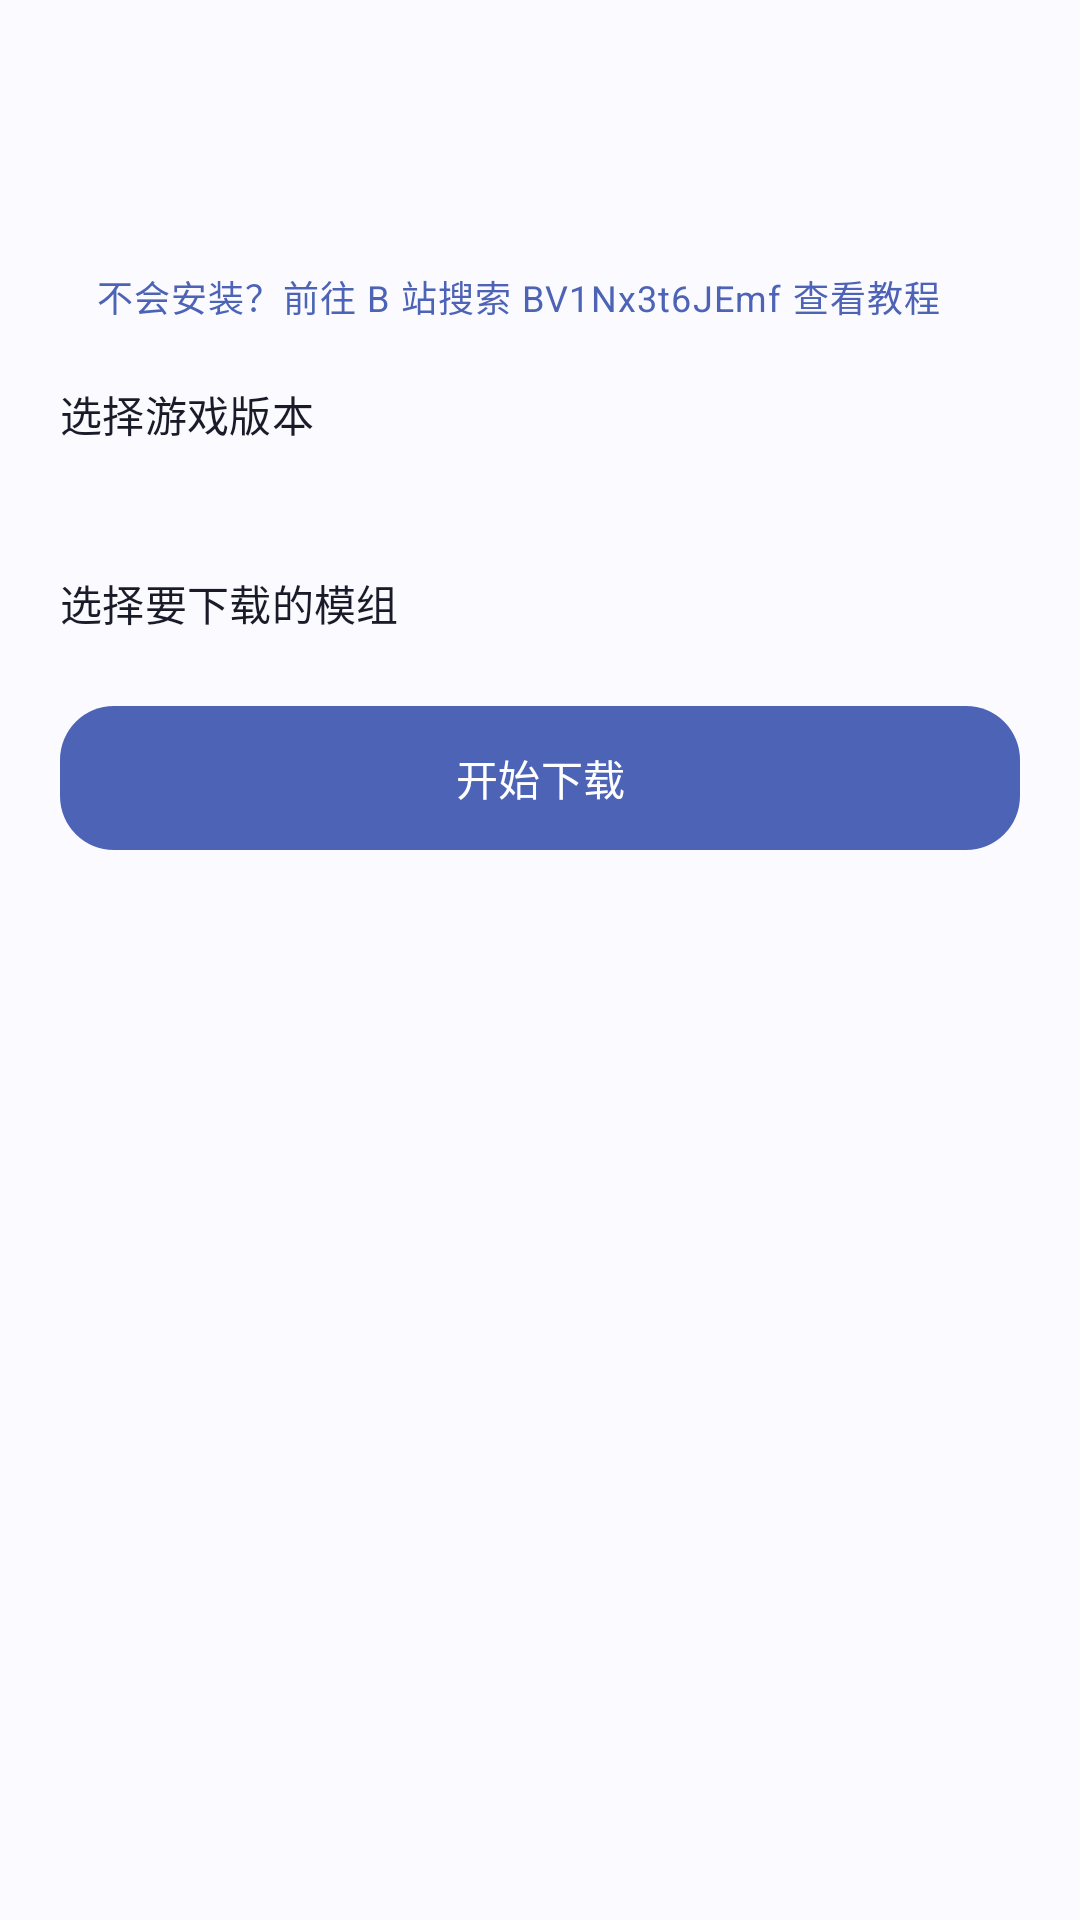

Produce the Android XML layout that renders to this screen, including the resource entries it uses.
<!-- AndroidManifest.xml: application theme Theme.VerityTool -->
<!-- res/layout/activity_download.xml -->
<?xml version="1.0" encoding="utf-8"?>
<LinearLayout xmlns:android="http://schemas.android.com/apk/res/android"
    android:layout_width="match_parent"
    android:layout_height="match_parent"
    android:orientation="vertical"
    android:padding="20dp">

    <include layout="@layout/layout_toolbar" />

    <TextView
        android:id="@+id/dl_bili_hint"
        android:layout_width="match_parent"
        android:layout_height="wrap_content"
        android:layout_marginTop="14dp"
        android:background="?attr/selectableItemBackground"
        android:padding="12dp"
        android:text="@string/dl_bili_hint"
        android:textAppearance="?attr/textAppearanceBodySmall"
        android:textColor="?attr/colorPrimary" />

    <LinearLayout
        android:id="@+id/panel_pick"
        android:layout_width="match_parent"
        android:layout_height="wrap_content"
        android:orientation="vertical">

        <TextView
            android:layout_width="match_parent"
            android:layout_height="wrap_content"
            android:layout_marginTop="8dp"
            android:text="@string/dl_step_version"
            android:textAppearance="?attr/textAppearanceTitleSmall"
            android:textColor="?attr/colorOnSurface" />

        <TextView
            android:id="@+id/dl_dir_hint"
            android:layout_width="match_parent"
            android:layout_height="wrap_content"
            android:layout_marginTop="6dp"
            android:textAppearance="?attr/textAppearanceBodySmall"
            android:textColor="?attr/colorOnSurfaceVariant" />

        <LinearLayout
            android:id="@+id/dl_versions"
            android:layout_width="match_parent"
            android:layout_height="wrap_content"
            android:orientation="vertical" />

        <com.google.android.material.button.MaterialButton
            android:id="@+id/btn_saf"
            style="@style/Widget.VerityTool.Button.Selectable"
            android:layout_width="match_parent"
            android:layout_height="wrap_content"
            android:layout_marginTop="12dp"
            android:text="@string/saf_grant"
            android:visibility="gone" />

        <TextView
            android:layout_width="match_parent"
            android:layout_height="wrap_content"
            android:layout_marginTop="20dp"
            android:text="@string/dl_step_mods"
            android:textAppearance="?attr/textAppearanceTitleSmall"
            android:textColor="?attr/colorOnSurface" />

        <LinearLayout
            android:id="@+id/dl_mods"
            android:layout_width="match_parent"
            android:layout_height="wrap_content"
            android:orientation="vertical" />

        <com.google.android.material.button.MaterialButton
            android:id="@+id/btn_start"
            style="@style/Widget.VerityTool.Button"
            android:layout_width="match_parent"
            android:layout_height="wrap_content"
            android:layout_marginTop="20dp"
            android:text="@string/dl_start" />
    </LinearLayout>

    <LinearLayout
        android:id="@+id/panel_progress"
        android:layout_width="match_parent"
        android:layout_height="0dp"
        android:layout_weight="1"
        android:orientation="vertical"
        android:visibility="gone">

        <TextView
            android:id="@+id/dl_stage"
            android:layout_width="match_parent"
            android:layout_height="wrap_content"
            android:layout_marginTop="12dp"
            android:text="@string/dl_prepare"
            android:textAppearance="?attr/textAppearanceBodyMedium"
            android:textColor="?attr/colorOnSurface" />

        <com.google.android.material.progressindicator.LinearProgressIndicator
            android:id="@+id/dl_progress"
            android:layout_width="match_parent"
            android:layout_height="wrap_content"
            android:layout_marginTop="14dp"
            android:max="100"
            android:progress="0" />

        <TextView
            android:id="@+id/dl_percent"
            android:layout_width="match_parent"
            android:layout_height="wrap_content"
            android:layout_marginTop="8dp"
            android:textAppearance="?attr/textAppearanceBodySmall"
            android:textColor="?attr/colorOnSurfaceVariant" />

        <TextView
            android:layout_width="wrap_content"
            android:layout_height="wrap_content"
            android:layout_marginTop="20dp"
            android:text="@string/dl_log"
            android:textAppearance="?attr/textAppearanceTitleSmall"
            android:textColor="?attr/colorOnSurface" />

        <ScrollView
            android:id="@+id/dl_log_scroll"
            android:layout_width="match_parent"
            android:layout_height="0dp"
            android:layout_marginTop="10dp"
            android:layout_weight="1"
            android:background="?attr/colorSurfaceVariant"
            android:padding="12dp">

            <TextView
                android:id="@+id/dl_log_text"
                android:layout_width="match_parent"
                android:layout_height="wrap_content"
                android:fontFamily="monospace"
                android:textAppearance="?attr/textAppearanceBodySmall"
                android:textColor="?attr/colorOnSurfaceVariant"
                android:textIsSelectable="true" />
        </ScrollView>

        <LinearLayout
            android:layout_width="match_parent"
            android:layout_height="wrap_content"
            android:layout_marginTop="16dp"
            android:orientation="horizontal">

            <com.google.android.material.button.MaterialButton
                android:id="@+id/btn_stop"
                style="@style/Widget.Material3.Button.OutlinedButton"
                android:layout_width="0dp"
                android:layout_height="wrap_content"
                android:layout_weight="1"
                android:text="@string/dl_stop" />

            <com.google.android.material.button.MaterialButton
                android:id="@+id/btn_background"
                android:layout_width="0dp"
                android:layout_height="wrap_content"
                android:layout_marginStart="12dp"
                android:layout_weight="1"
                android:text="@string/dl_background" />
        </LinearLayout>
    </LinearLayout>
</LinearLayout>
<!-- res/layout/layout_toolbar.xml (included above) -->
<?xml version="1.0" encoding="utf-8"?>
<LinearLayout xmlns:android="http://schemas.android.com/apk/res/android"
    android:layout_width="match_parent"
    android:layout_height="wrap_content"
    android:gravity="center_vertical"
    android:orientation="horizontal">

    <ImageButton
        android:id="@+id/btn_back"
        android:layout_width="44dp"
        android:layout_height="44dp"
        android:background="?attr/selectableItemBackgroundBorderless"
        android:contentDescription="@string/action_back"
        android:src="@drawable/ic_arrow_back" />

    <TextView
        android:id="@+id/title_bar"
        android:layout_width="wrap_content"
        android:layout_height="wrap_content"
        android:layout_marginStart="4dp"
        android:textAppearance="?attr/textAppearanceTitleMedium"
        android:textColor="?attr/colorOnSurface" />
</LinearLayout>
<!-- resources referenced by this layout -->
<resources>
  <string name="action_back">返回</string>
  <string name="dl_background">后台下载</string>
  <string name="dl_bili_hint">不会安装？前往 B 站搜索 BV1Nx3t6JEmf 查看教程</string>
  <string name="dl_log">日志</string>
  <string name="dl_prepare">准备下载……</string>
  <string name="dl_start">开始下载</string>
  <string name="dl_step_mods">选择要下载的模组</string>
  <string name="dl_step_version">选择游戏版本</string>
  <string name="dl_stop">终止</string>
  <string name="saf_grant">授权直接访问（SAF）</string>
  <style name="Widget.VerityTool.Button" parent="Widget.Material3.Button">
          <item name="android:minHeight">56dp</item>
          <item name="cornerRadius">18dp</item>
      </style>
  <style name="Widget.VerityTool.Button.Selectable" parent="Widget.Material3.Button.OutlinedButton">
          <item name="android:minHeight">54dp</item>
          <item name="android:insetTop">0dp</item>
          <item name="android:insetBottom">0dp</item>
          <item name="cornerRadius">18dp</item>
          <item name="android:textAllCaps">false</item>
          <item name="android:textSize">14sp</item>
      </style>
  <color name="monet_light_primary">#4C63B6</color>
  <color name="monet_light_on_primary">#FFFFFF</color>
  <color name="monet_light_primary_container">#DCE3FF</color>
  <color name="monet_light_on_primary_container">#001A54</color>
  <color name="monet_light_secondary">#6A5B93</color>
  <color name="monet_light_on_secondary">#FFFFFF</color>
  <color name="monet_light_secondary_container">#E7DEFF</color>
  <color name="monet_light_on_secondary_container">#210F4A</color>
  <color name="monet_light_tertiary">#A9605C</color>
  <color name="monet_light_on_tertiary">#FFFFFF</color>
  <color name="monet_light_tertiary_container">#FFDAD4</color>
  <color name="monet_light_on_tertiary_container">#3D0807</color>
  <color name="monet_light_background">#FBFAFF</color>
  <color name="monet_light_surface">#FBFAFF</color>
  <color name="monet_light_surface_variant">#E4E1F5</color>
  <color name="monet_light_on_surface">#1A1B29</color>
  <color name="monet_light_on_surface_variant">#47475C</color>
  <color name="monet_light_outline">#77778F</color>
  <color name="monet_light_error">#B3261E</color>
  <color name="monet_light_on_error">#FFFFFF</color>
  <style name="ThemeOverlay.VerityTool.Dialog" parent="ThemeOverlay.Material3.MaterialAlertDialog">
          <item name="dialogCornerRadius">28dp</item>
      </style>
</resources>
